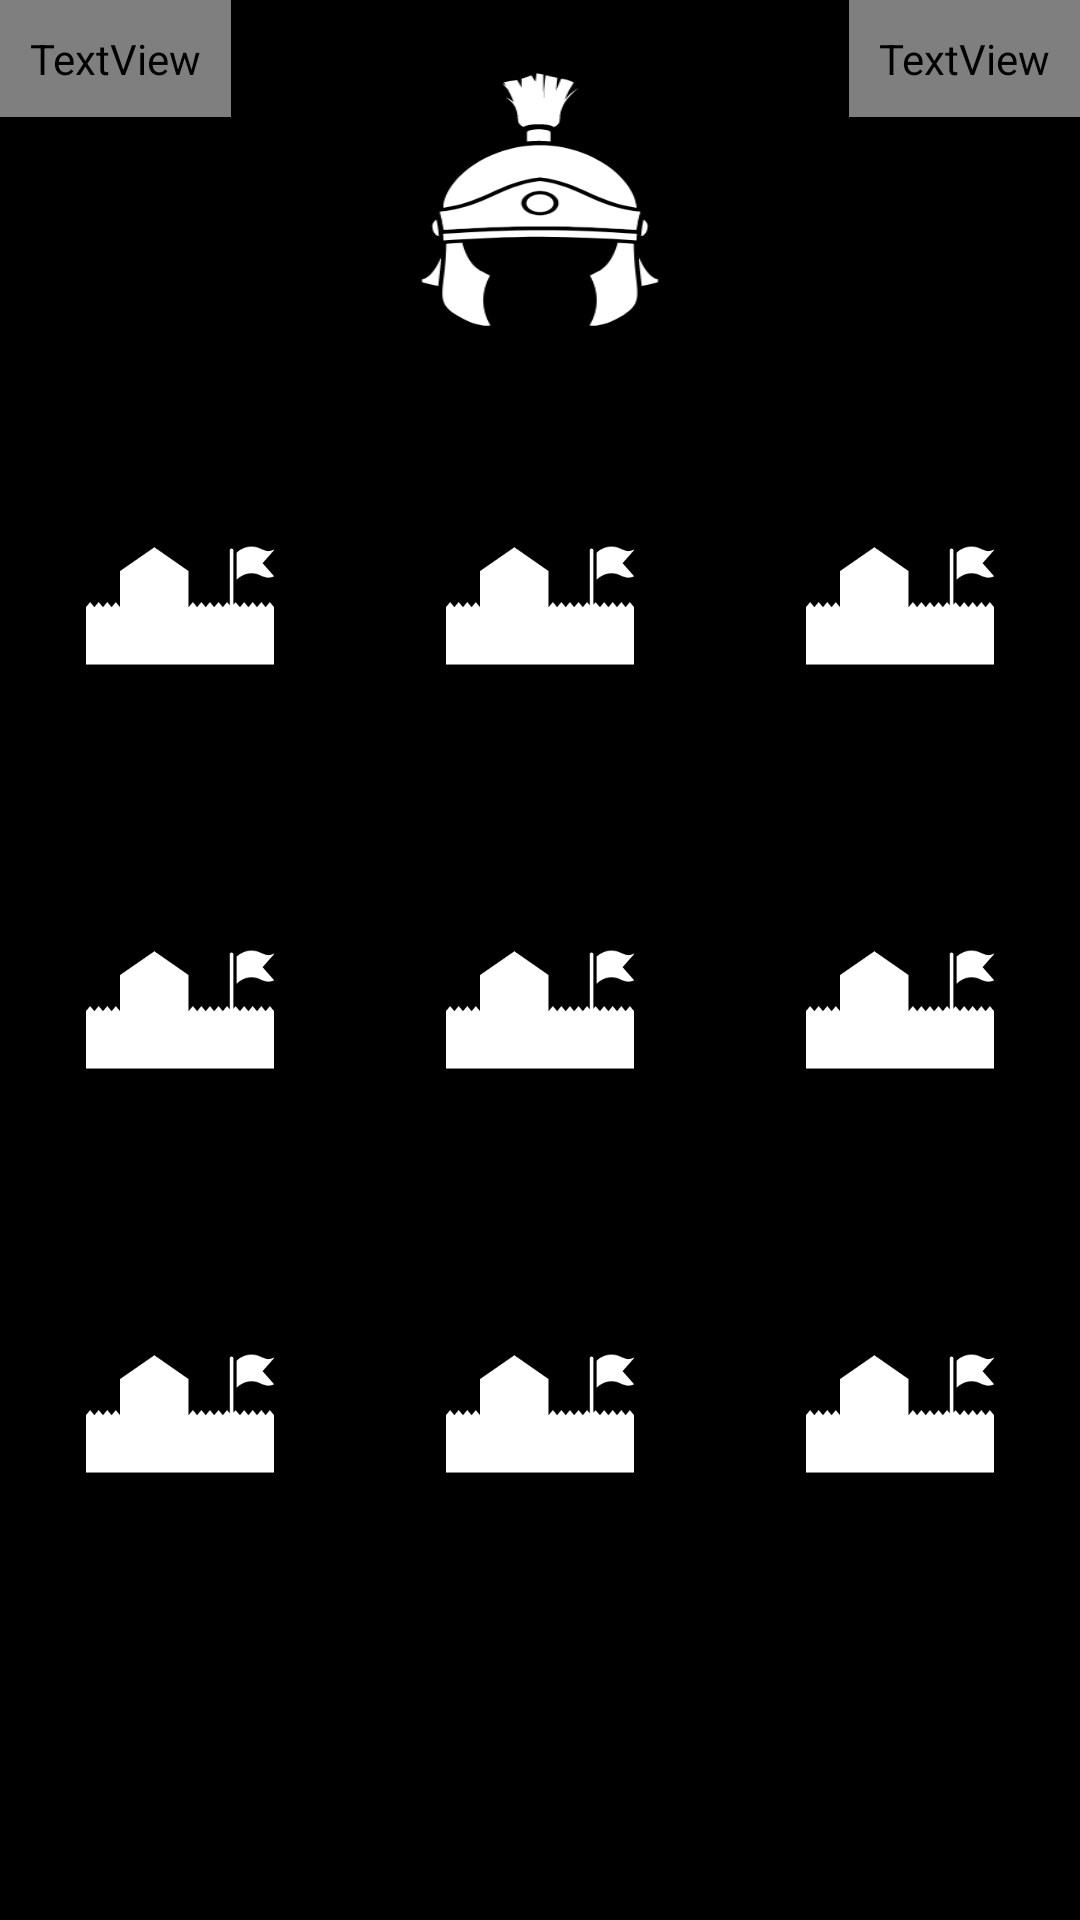

This screen was rendered from an Android layout file. Write that file and the resources it references.
<!-- AndroidManifest.xml: application theme AppTheme -->
<!-- res/layout/activity_game.xml -->
<?xml version="1.0" encoding="utf-8"?>
<RelativeLayout xmlns:android="http://schemas.android.com/apk/res/android"
    xmlns:app="http://schemas.android.com/apk/res-auto"
    xmlns:tools="http://schemas.android.com/tools"
    android:layout_width="match_parent"
    android:layout_height="match_parent"
    tools:context=".GameActivity">

    <LinearLayout
        style="@style/LinearLayoutGameBoard"
        android:layout_width="match_parent"
        android:layout_height="match_parent"
        android:orientation="vertical">


        <LinearLayout
            style="@style/LinearLayoutGameBoard"
            android:layout_width="match_parent"
            android:layout_height="0dp"
            android:layout_weight="1">

            <TextView
                style="@style/TextViewScoreBoard"
                android:id="@+id/textViewPlayerOne"
                android:layout_width="wrap_content"
                android:layout_height="wrap_content"
                android:text="@string/StrScorePlayerOne"/>

            <ImageView
                android:id="@+id/imageViewPlayerTurn"
                android:layout_width="match_parent"
                android:layout_height="wrap_content"
                android:layout_weight="1"
                android:background="@drawable/roman_helmet_512px_white"
                android:scaleType="centerInside" />

            <TextView
                android:id="@+id/textViewPlayerTwo"
                style="@style/TextViewScoreBoard"
                android:layout_width="wrap_content"
                android:layout_height="wrap_content"
                android:text="@string/StrScorePlayerTwo" />
        </LinearLayout>

        <LinearLayout
            style="@style/LinearLayoutGameBoard"
            android:layout_width="match_parent"
            android:layout_height="0dp"
            android:layout_weight="1">

            <ImageButton
                style="@style/ImageButtonGameStyle"
                android:id="@+id/imageButton00"
                android:layout_width="0dp"
                android:layout_height="match_parent"
                android:layout_weight="1"/>

            <ImageButton
                style="@style/ImageButtonGameStyle"
                android:id="@+id/imageButton01"
                android:layout_width="0dp"
                android:layout_height="match_parent"
                android:layout_weight="1"/>

            <ImageButton
                style="@style/ImageButtonGameStyle"
                android:id="@+id/imageButton02"
                android:layout_width="0dp"
                android:layout_height="match_parent"
                android:layout_weight="1"/>
        </LinearLayout>

        <LinearLayout
            style="@style/LinearLayoutGameBoard"
            android:layout_width="match_parent"
            android:layout_height="0dp"
            android:layout_weight="1">

            <ImageButton
                style="@style/ImageButtonGameStyle"
                android:id="@+id/imageButton10"
                android:layout_width="0dp"
                android:layout_height="match_parent"
                android:layout_weight="1"/>

            <ImageButton
                style="@style/ImageButtonGameStyle"
                android:id="@+id/imageButton11"
                android:layout_width="0dp"
                android:layout_height="match_parent"
                android:layout_weight="1"/>

            <ImageButton
                style="@style/ImageButtonGameStyle"
                android:id="@+id/imageButton12"
                android:layout_width="0dp"
                android:layout_height="match_parent"
                android:layout_weight="1"/>
        </LinearLayout>

        <LinearLayout
            style="@style/LinearLayoutGameBoard"
            android:layout_width="match_parent"
            android:layout_height="0dp"
            android:layout_weight="1">

            <ImageButton
                style="@style/ImageButtonGameStyle"
                android:id="@+id/imageButton20"
                android:layout_width="0dp"
                android:layout_height="match_parent"
                android:layout_weight="1"/>

            <ImageButton
                style="@style/ImageButtonGameStyle"
                android:id="@+id/imageButton21"
                android:layout_width="0dp"
                android:layout_height="match_parent"
                android:layout_weight="1"/>

            <ImageButton
                style="@style/ImageButtonGameStyle"
                android:id="@+id/imageButton22"
                android:layout_width="0dp"
                android:layout_height="match_parent"
                android:layout_weight="1"/>
        </LinearLayout>

        <LinearLayout
            style="@style/LinearLayoutGameBoard"
            android:layout_width="match_parent"
            android:layout_height="wrap_content"
            android:orientation="horizontal"
            android:layout_marginTop="30dp"
            android:layout_marginBottom="5dp">

            <Button
                style="@style/SecondaryButtonStyle"
                android:id="@+id/buttonResetGame"
                android:layout_width="wrap_content"
                android:layout_height="wrap_content"
                android:layout_weight="1"
                android:text="@string/StrResetGame"/>

            <Button
                style="@style/SecondaryButtonStyle"
                android:id="@+id/buttonMainMenu"
                android:layout_width="wrap_content"
                android:layout_height="wrap_content"
                android:layout_weight="1"
                android:text="@string/StrGoMainMenu"/>

            <Button
                style="@style/SecondaryButtonStyle"
                android:id="@+id/buttonResetBoard"
                android:layout_width="wrap_content"
                android:layout_height="wrap_content"
                android:layout_weight="1"
                android:text="@string/StrResetBoard"/>

        </LinearLayout>
    </LinearLayout>

    <RelativeLayout
        android:layout_width="match_parent"
        android:layout_height="match_parent"
        android:id="@+id/relativeLayoutEndGamePopUp"
        android:visibility="invisible"
        android:layout_centerInParent="true"
        android:background="@color/translucent65percent">


        <RelativeLayout
            android:id="@+id/upperRealtiveLayout"
            android:layout_width="match_parent"
            android:layout_height="wrap_content"
            android:layout_marginTop="10dp"
            android:layout_marginBottom="20dp">

            <ImageView
                android:id="@+id/imageViewWinningBackground"
                android:layout_width="match_parent"
                android:layout_height="wrap_content"
                android:scaleType="centerInside"
                android:src="@drawable/shield_512px_grey_v2"/>


            <TextView
                style="@style/TitleText"
                android:id="@+id/textViewEndGame"
                android:layout_width="wrap_content"
                android:layout_height="wrap_content"
                android:layout_centerInParent="true"/>

        </RelativeLayout>

        <Button
            style="@style/ButtonStyle"
            android:layout_width="wrap_content"
            android:layout_height="wrap_content"
            android:layout_below="@+id/upperRealtiveLayout"
            android:layout_centerHorizontal="true"
            android:id="@+id/buttonPlayAgainEnd"
            android:text="@string/StrPlayAgain"
            android:textSize="30sp"/>

        <Button
            style="@style/ButtonStyle"
            android:layout_width="wrap_content"
            android:layout_height="wrap_content"
            android:layout_below="@+id/buttonPlayAgainEnd"
            android:layout_centerHorizontal="true"
            android:id="@+id/buttonGoMainMenuEnd"
            android:text="@string/StrGoMainMenu"
            android:textSize="30sp"/>

    </RelativeLayout>

</RelativeLayout>
<!-- resources referenced by this layout -->
<resources>
  <!-- drawable roman_helmet_512px_white: png bitmap (drawable, 19017 bytes) -->
  <!-- drawable shield_512px_grey_v2: png bitmap (drawable, 11233 bytes) -->
  <string name="StrGoMainMenu">Main Menu</string>
  <string name="StrPlayAgain">Play again</string>
  <string name="StrResetBoard">Reset Board</string>
  <string name="StrResetGame">Reset Game</string>
  <string name="StrScorePlayerOne">Player 1\n0</string>
  <string name="StrScorePlayerTwo">Player 2\n0</string>
  <style name="ButtonStyle" parent="TextAppearance.AppCompat">
          <item name="android:textColor">@color/colorBlack</item>
          <item name="android:textSize">40sp</item>
          <item name="android:background">@drawable/rounded_button</item>
          <item name="android:layout_margin">5dp</item>
          <item name="android:padding">3dp</item>
      </style>
  <style name="ImageButtonGameStyle" parent="TextAppearance.AppCompat">
          <item name="android:background">@drawable/fort_512px_white_back</item>
          <item name="android:colorBackground">@color/colorBlack</item>
          <item name="android:layout_margin">5dp</item>
          <item name="android:tag">""</item>
          <item name="android:scaleType">centerInside</item>
      </style>
  <style name="LinearLayoutGameBoard" parent="TextAppearance.AppCompat">
          <item name="android:background">@color/colorBlack</item>
      </style>
  <style name="SecondaryButtonStyle" parent="ButtonStyle">
          <item name="android:textSize">20sp</item>
      </style>
  <style name="TextViewScoreBoard" parent="TextAppearance.AppCompat">
          <item name="android:textColor">@color/colorBlueIsh</item>
          <item name="android:textSize">30sp</item>
          <item name="android:textAlignment">center</item>
          <item name="android:padding">10dp</item>
      </style>
  <style name="TitleText" parent="TextAppearance.AppCompat">
          <item name="android:textColor">@color/colorWhite</item>
          <item name="android:textSize">60sp</item>
      </style>
  <style name="AppTheme" parent="Theme.AppCompat.Light.DarkActionBar">
          <item name="colorPrimary">@color/colorPrimaryDark</item>
          <item name="colorPrimaryDark">@color/colorPrimaryDark</item>
          <item name="colorAccent">@color/colorAccent</item>
          <item name="android:navigationBarColor">@color/colorBlack</item>
          <item name="android:windowBackground">@color/colorBlack</item>
          <item name="android:statusBarColor">@color/colorBlack</item>
          <item name="windowActionBar">false</item>
          <item name="windowNoTitle">true</item>
      </style>
  <color name="colorBlack">#000000</color>
  <!-- drawable rounded_button (drawable) -->
  <?xml version="1.0" encoding="utf-8"?>
  <shape xmlns:android="http://schemas.android.com/apk/res/android" android:shape="rectangle">
      <solid android:color="@color/colorBlueIsh"/>
      <corners android:radius="10dp"/>
  </shape>
  <!-- drawable fort_512px_white_back: png bitmap (drawable, 9931 bytes) -->
  <color name="colorWhite">#FFFFFF</color>
  <color name="colorPrimaryDark">#00574B</color>
  <color name="colorAccent">#2F4F4F</color>
</resources>
